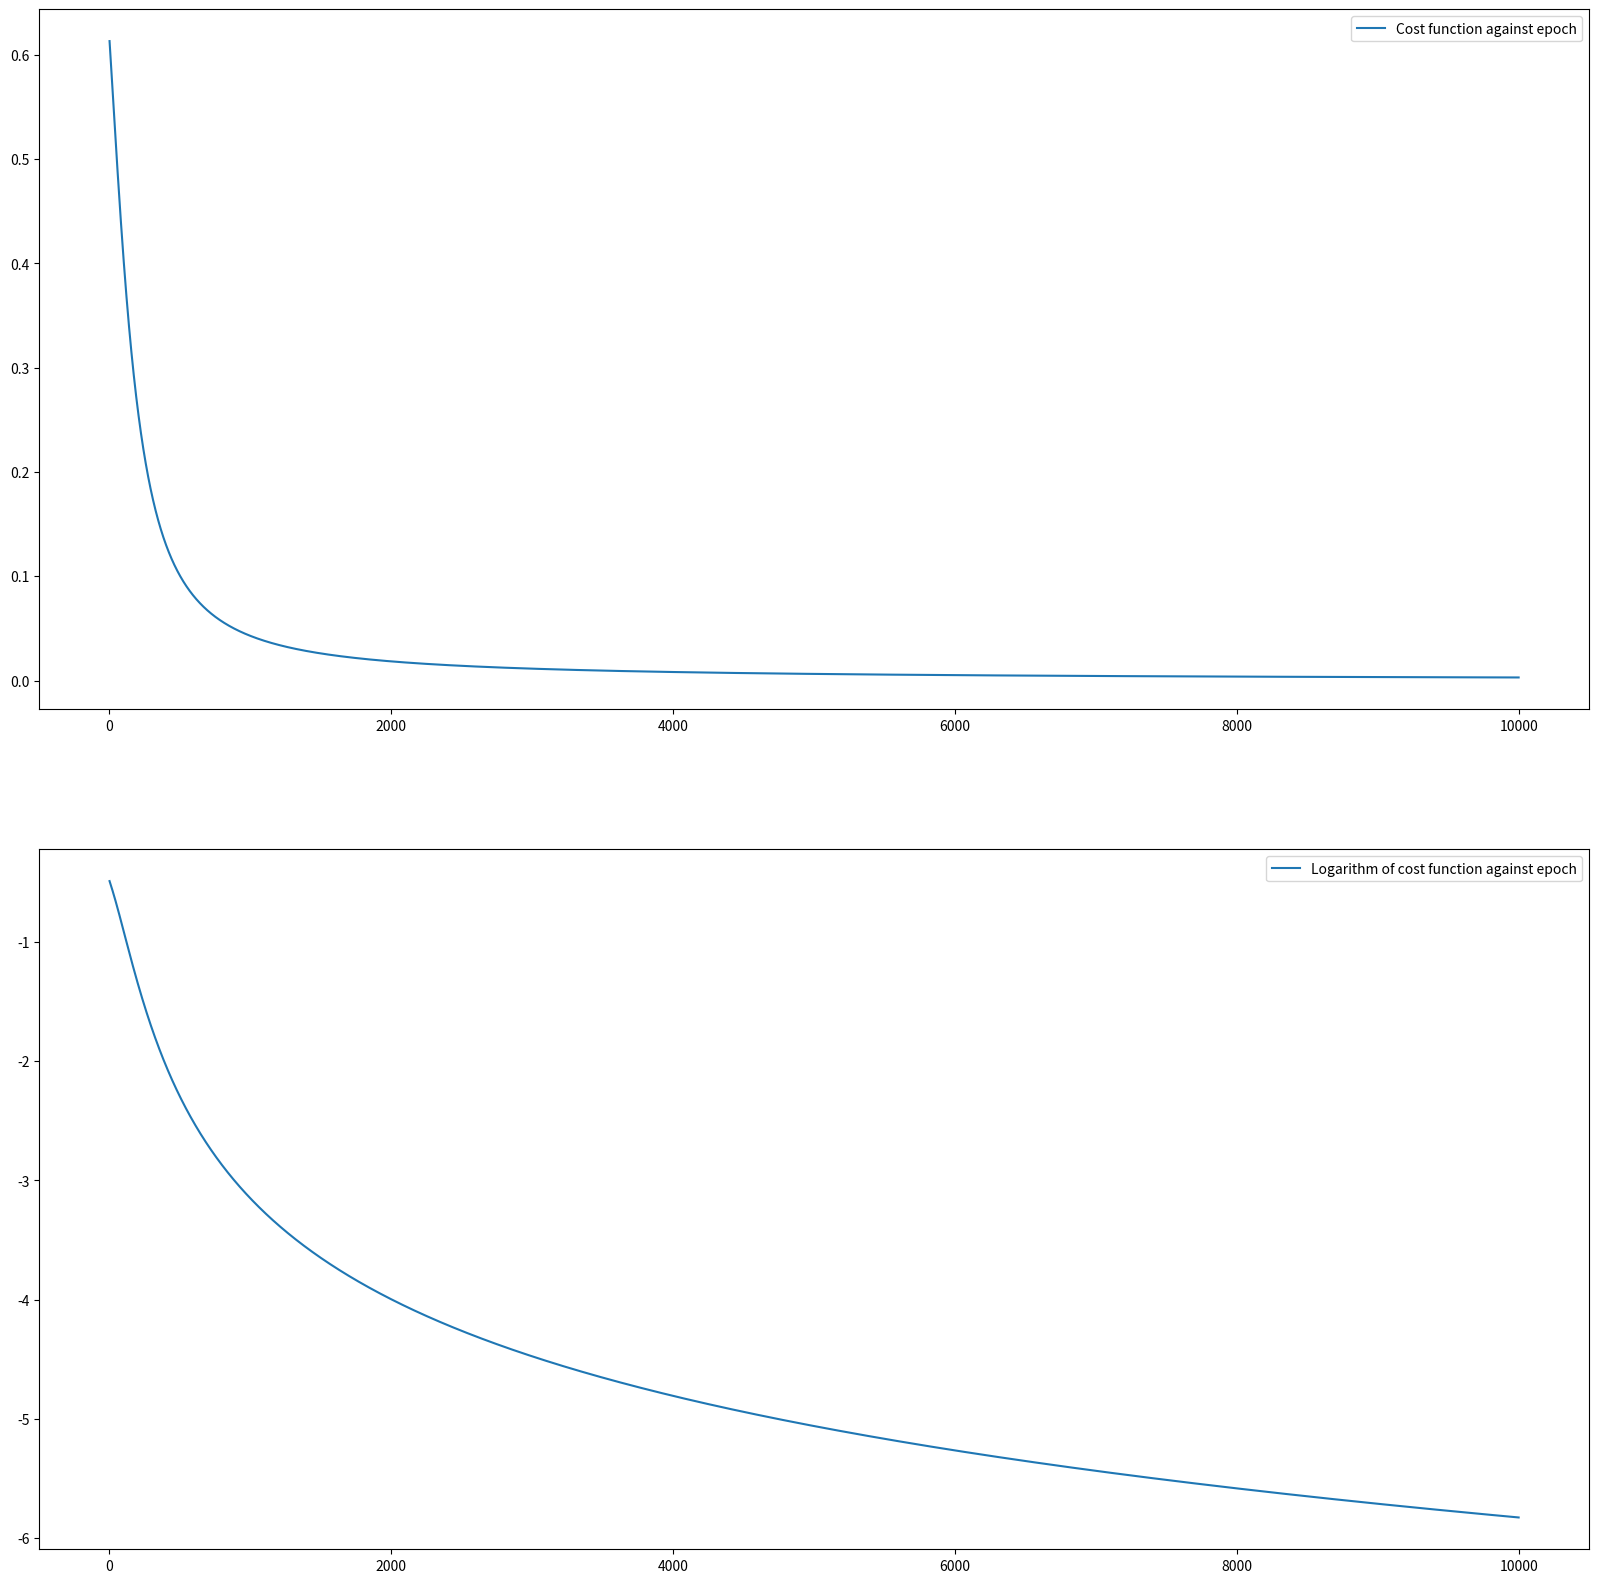

The script that saved this image:
import numpy as np
import matplotlib.pyplot as plt
class MLfuntions:
    def __init__(self):
        self.inputvalues=np.array([0,1])
        self.ObjectPerfectOuput=np.array([1,0])
        self.learningrate=0.1
        self.weights01=np.random.normal(0, 1)
        self.bias=np.random.normal(0, 1)
        print(f"Original weights {self.weights01}")
        print(f"Original bias {self.bias}")
    def sigmoid(self,x):
        return 1 / (1+np.exp(-x))
    def sigmoid_diff(self,x):
        return self.sigmoid(x)*(1-self.sigmoid(x))
    def cost(self,perfectoutput,output):
        costsum=0
        for i in range(2):
            costsum+=(perfectoutput[i]-output[i])**2
        return costsum 
    def feedforward(self,inputnode,weight,bias):
        outputnode=inputnode*weight+bias
        correctedoutput=self.sigmoid(outputnode)
        return correctedoutput
    def feedforwardall(self):
        outputs=[]
        for i in self.inputvalues:
            outputs.append(self.feedforward(i,self.weights01,self.bias))
        costs=self.cost(outputs,self.ObjectPerfectOuput)
        return np.array(outputs),costs
    def inv_sigmoid(self,x):
        return np.log(x / (1 - x))
    def backpropagation(self,output):
        error=self.ObjectPerfectOuput-output
        adjustments = error * self.sigmoid_diff(self.inv_sigmoid(output))
        self.weights01 += np.dot(self.inputvalues.T,adjustments) * self.learningrate
        self.bias += np.sum(adjustments) * self.learningrate
        
MLfuncitonsinit=MLfuntions()
costvalues=[]
sequentialnumbers=[]
for i in range(10000):
    outputnode,costs=MLfuncitonsinit.feedforwardall()
    MLfuncitonsinit.backpropagation(outputnode)
    costvalues.append(costs)
    sequentialnumbers.append(i+1)
print(f"New weight: {MLfuncitonsinit.weights01}");print(f"New bias: {MLfuncitonsinit.bias}")
print("Output for 0:",outputnode[0]);print("Output for 1:",outputnode[1])
print("Cost for final value",costs)
plt.figure("Cost function against epoch",figsize=(20, 20))
plt.subplot(2, 1, 1);plt.plot(sequentialnumbers,costvalues,label="Cost function against epoch");plt.legend()
plt.subplot(2, 1, 2);plt.plot(sequentialnumbers,np.log(costvalues),label="Logarithm of cost function against epoch");plt.legend()
plt.show()
